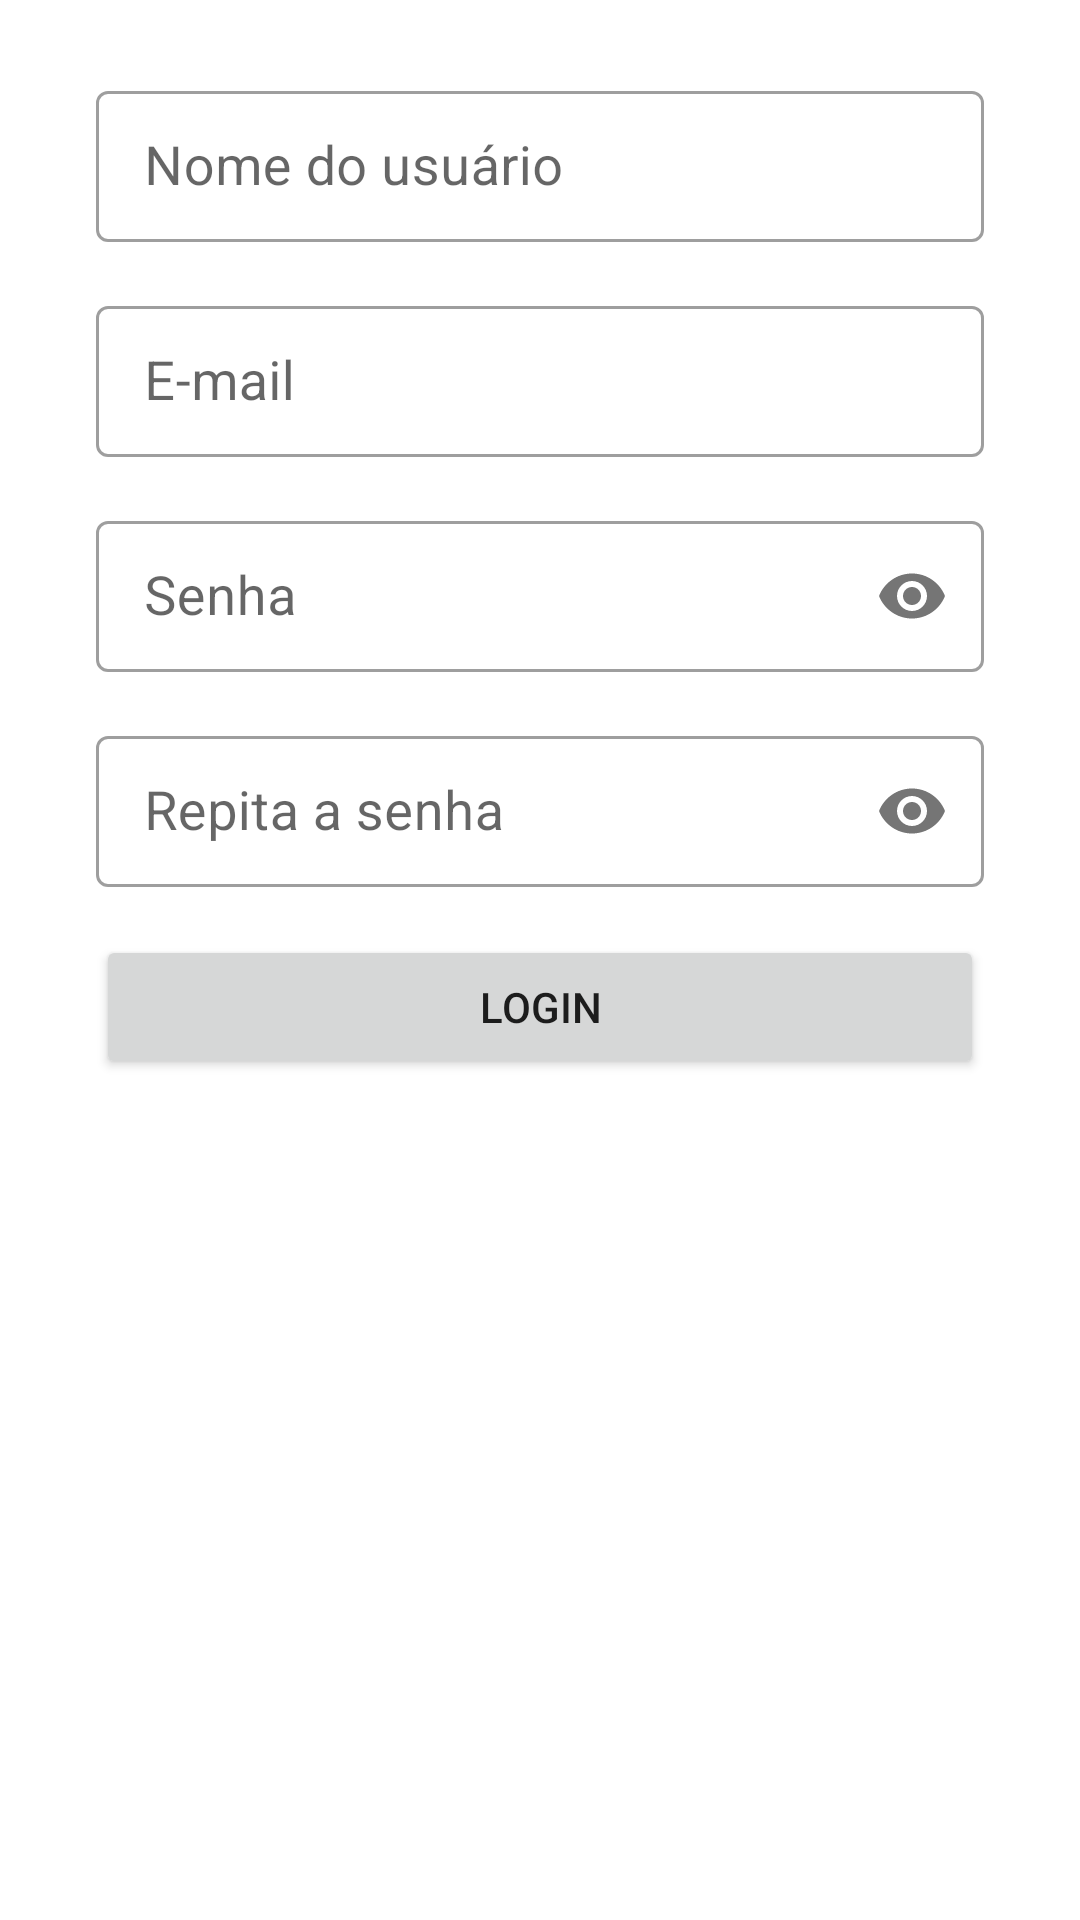

Produce the Android XML layout that renders to this screen, including the resource entries it uses.
<!-- AndroidManifest.xml: application theme Theme.OrdensServico -->
<!-- res/layout/activity_register.xml -->
<?xml version="1.0" encoding="utf-8"?>
<androidx.constraintlayout.widget.ConstraintLayout xmlns:android="http://schemas.android.com/apk/res/android"
    xmlns:app="http://schemas.android.com/apk/res-auto"
    xmlns:tools="http://schemas.android.com/tools"
    android:layout_width="match_parent"
    android:layout_height="match_parent"
    tools:context=".ui.RegisterActivity">

    <com.google.android.material.textfield.TextInputLayout
        android:id="@+id/et_user"
        android:layout_width="match_parent"
        android:layout_height="wrap_content"
        app:layout_constraintTop_toTopOf="parent"
        app:layout_constraintEnd_toEndOf="parent"
        app:layout_constraintStart_toStartOf="parent"
        style="@style/Widget.MaterialComponents.TextInputLayout.OutlinedBox.Dense"
        android:layout_marginStart="32dp"
        android:layout_marginTop="25dp"
        android:layout_marginEnd="32dp"
        >

        <com.google.android.material.textfield.TextInputEditText
                android:layout_width="match_parent"
                android:layout_height="match_parent"
                android:hint="Nome do usuário"
                android:inputType="text"
                android:textSize="18sp" />
    </com.google.android.material.textfield.TextInputLayout>

    <com.google.android.material.textfield.TextInputLayout
        android:id="@+id/et_email_login"
        android:layout_width="match_parent"
        android:layout_height="wrap_content"
        app:layout_constraintTop_toBottomOf="@id/et_user"
        app:layout_constraintEnd_toEndOf="parent"
        app:layout_constraintStart_toStartOf="parent"
        style="@style/Widget.MaterialComponents.TextInputLayout.OutlinedBox.Dense"
        android:layout_marginStart="32dp"
        android:layout_marginTop="16dp"
        android:layout_marginEnd="32dp"
        >
        <com.google.android.material.textfield.TextInputEditText
            android:layout_width="match_parent"
            android:layout_height="match_parent"
            android:hint="E-mail"
            android:inputType="textEmailAddress"
            android:textSize="18sp"
            />
    </com.google.android.material.textfield.TextInputLayout>

    <com.google.android.material.textfield.TextInputLayout
        android:id="@+id/et_password_login"
        android:layout_width="match_parent"
        android:layout_height="wrap_content"
        app:layout_constraintTop_toBottomOf="@id/et_email_login"
        app:layout_constraintEnd_toEndOf="parent"
        app:layout_constraintStart_toStartOf="parent"
        style="@style/Widget.MaterialComponents.TextInputLayout.OutlinedBox.Dense"
        android:layout_marginStart="32dp"
        android:layout_marginTop="16dp"
        android:layout_marginEnd="32dp"
        app:passwordToggleEnabled="true"
        >
        <com.google.android.material.textfield.TextInputEditText
            android:layout_width="match_parent"
            android:layout_height="match_parent"
            android:hint="Senha"
            android:inputType="textPassword"
            android:textSize="18sp"
            />
    </com.google.android.material.textfield.TextInputLayout>

    <com.google.android.material.textfield.TextInputLayout
        android:id="@+id/et_password_again"
        android:layout_width="match_parent"
        android:layout_height="wrap_content"
        app:layout_constraintTop_toBottomOf="@id/et_password_login"
        app:layout_constraintEnd_toEndOf="parent"
        app:layout_constraintStart_toStartOf="parent"
        style="@style/Widget.MaterialComponents.TextInputLayout.OutlinedBox.Dense"
        android:layout_marginStart="32dp"
        android:layout_marginTop="16dp"
        android:layout_marginEnd="32dp"
        app:passwordToggleEnabled="true"
        >
        <com.google.android.material.textfield.TextInputEditText
            android:layout_width="match_parent"
            android:layout_height="match_parent"
            android:hint="Repita a senha"
            android:inputType="textPassword"
            android:textSize="18sp"
            />
    </com.google.android.material.textfield.TextInputLayout>

    <Button
        android:id="@+id/btn_register"
        android:layout_width="0dp"
        android:layout_height="wrap_content"
        app:layout_constraintTop_toBottomOf="@id/et_password_again"
        app:layout_constraintEnd_toEndOf="@id/et_password_again"
        app:layout_constraintStart_toStartOf="@id/et_password_again"
        android:text="Login"
        android:layout_marginTop="16dp" />

</androidx.constraintlayout.widget.ConstraintLayout>
<!-- resources referenced by this layout -->
<resources>
  <style name="Theme.OrdensServico" parent="Theme.MaterialComponents.DayNight.NoActionBar">
          
          <item name="colorPrimary">@color/purple_500</item>
          <item name="colorPrimaryVariant">@color/purple_700</item>
          <item name="colorOnPrimary">@color/white</item>
          
          <item name="colorSecondary">@color/purple_500</item>
          <item name="colorSecondaryVariant">@color/teal_700</item>
          <item name="colorOnSecondary">@color/black</item>
          
          <item name="android:statusBarColor" tools:targetApi="l">?attr/colorPrimaryVariant</item>
          
      </style>
  <color name="purple_500">#4C7575</color>
  <color name="purple_700">#8EABB6</color>
  <color name="white">#FFFFFFFF</color>
  <color name="teal_700">#FF018786</color>
  <color name="black">#FF000000</color>
</resources>
